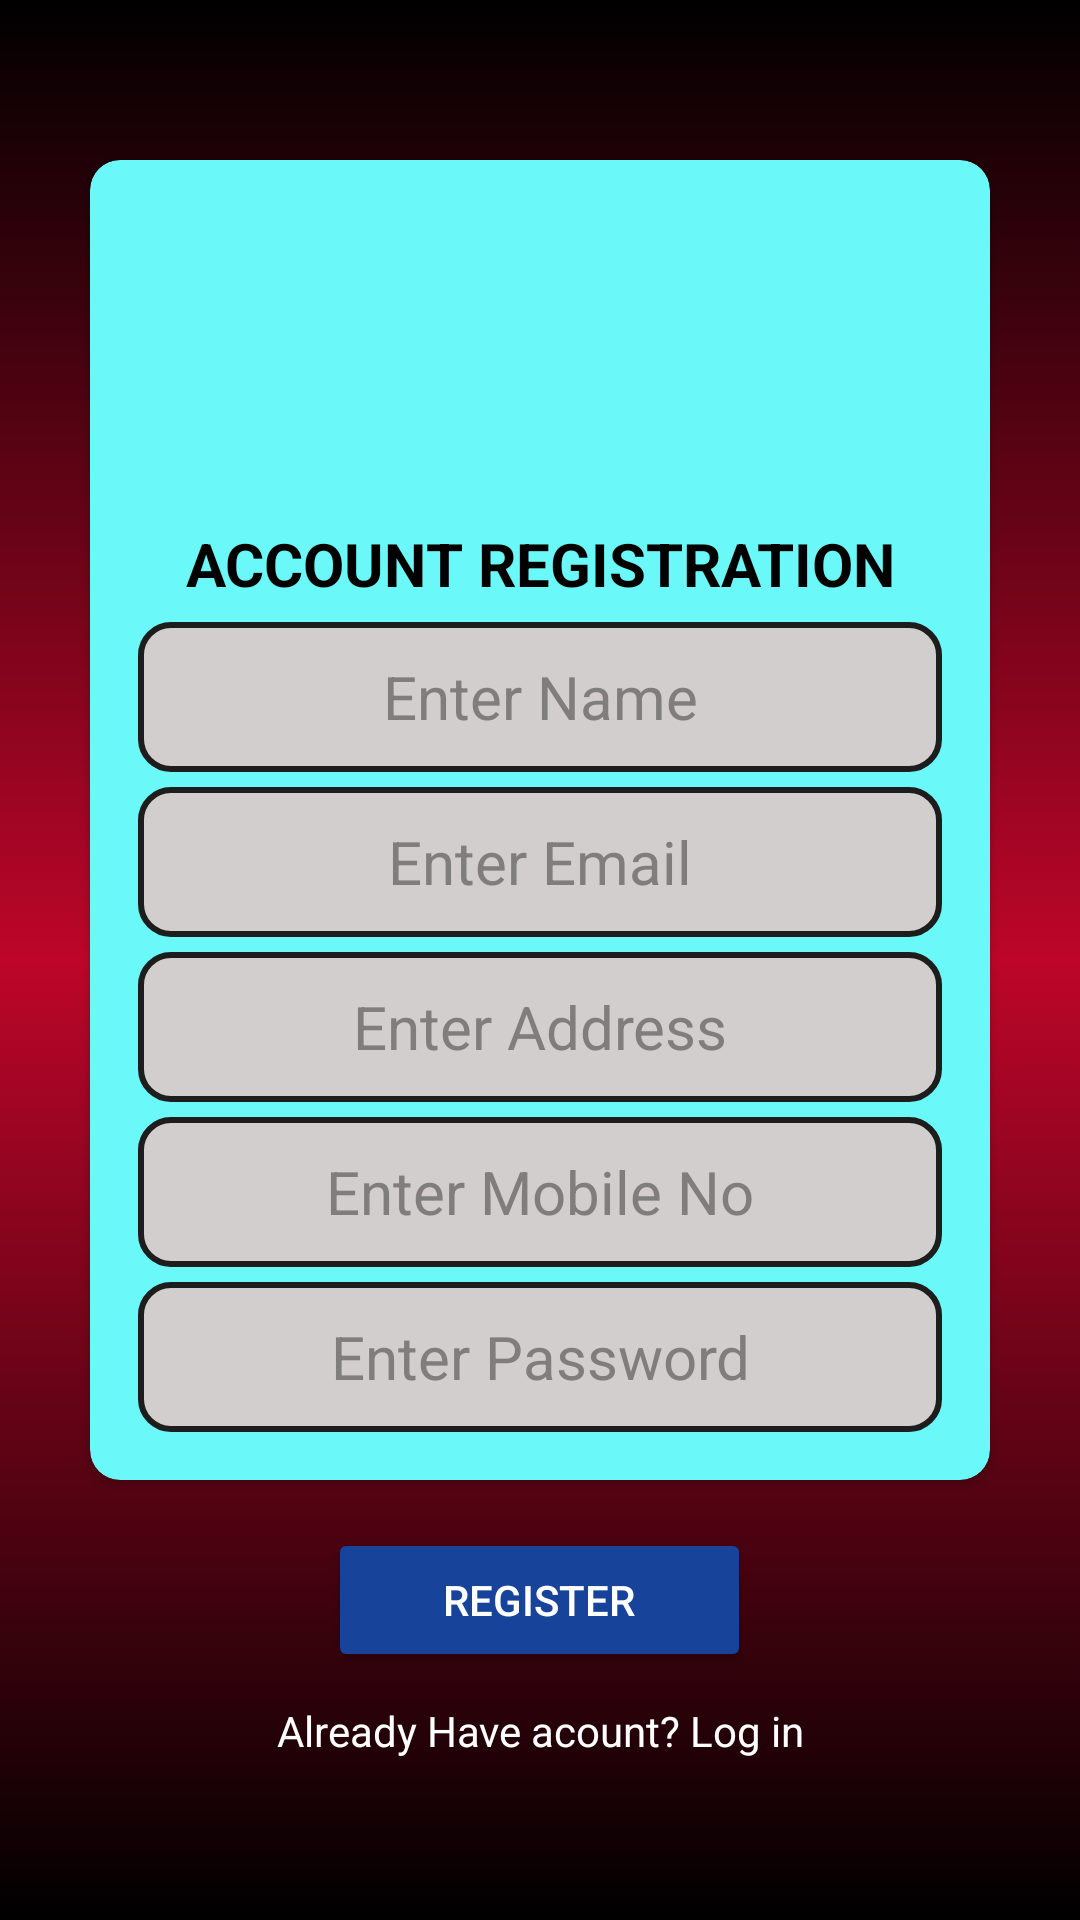

Layout XML and referenced resources for this Android screen:
<!-- AndroidManifest.xml: application theme Theme.RegistrationSql -->
<!-- res/layout/activity_main.xml -->
<?xml version="1.0" encoding="utf-8"?>
<LinearLayout
    xmlns:android="http://schemas.android.com/apk/res/android"
    xmlns:app="http://schemas.android.com/apk/res-auto"
    xmlns:tools="http://schemas.android.com/tools"
    android:id="@+id/main"
    android:layout_width="match_parent"
    android:layout_height="match_parent"
    tools:context=".MainActivity"
    android:gravity="center"
    android:orientation="vertical"
    android:padding="16dp"
    android:background="@drawable/bg">

        <androidx.cardview.widget.CardView
            android:layout_width="300dp"
            android:layout_height="wrap_content"
            android:backgroundTint="#6BF8F8"
            android:elevation="10dp"
            app:cardCornerRadius="10dp">

                <LinearLayout
                    android:layout_width="match_parent"
                    android:layout_height="match_parent"
                    android:orientation="vertical"
                    android:gravity="center"
                    android:padding="16dp">

                        <ImageView
                            android:layout_width="86dp"
                            android:layout_height="105dp"
                            android:src="@drawable/baseline_account_circle_24" />

                        <TextView
                            android:layout_width="match_parent"
                            android:layout_height="wrap_content"
                            android:gravity="center"
                            android:textStyle="bold"
                            android:textSize="20sp"
                            android:textColor="@color/black"
                            android:layout_marginBottom="6dp"
                                android:text="ACCOUNT REGISTRATION"/>

                        <EditText
                            android:id="@+id/et_name"
                            android:layout_width="match_parent"
                            android:layout_height="50dp"
                            android:gravity="center"
                            android:textSize="20sp"
                            android:textColor="@color/black"
                            android:layout_marginBottom="5dp"
                            android:textColorHint="#807D7D"
                            android:background="@drawable/textbg"
                            android:hint="Enter Name" />


                        <EditText
                            android:id="@+id/et_email"
                            android:layout_width="match_parent"
                            android:layout_height="50dp"
                            android:background="@drawable/textbg"
                            android:gravity="center"
                            android:layout_marginBottom="5dp"
                            android:hint="Enter Email"
                            android:textColor="@color/black"
                            android:textColorHint="#807D7D"
                            android:inputType="textEmailAddress"
                            android:textSize="20sp" />

                        <EditText
                            android:id="@+id/et_Address"
                            android:layout_width="match_parent"
                            android:layout_height="50dp"
                            android:gravity="center"
                            android:textSize="20sp"
                            android:layout_marginBottom="5dp"
                            android:textColorHint="#807D7D"
                            android:textColor="@color/black"
                            android:background="@drawable/textbg"
                            android:hint="Enter Address" />


                        <EditText
                            android:id="@+id/et_Phone"
                            android:layout_width="match_parent"
                            android:layout_height="50dp"
                            android:gravity="center"
                            android:textSize="20sp"
                            android:inputType="phone"
                            android:textColor="@color/black"
                            android:layout_marginBottom="5dp"
                            android:textColorHint="#807D7D"
                            android:background="@drawable/textbg"
                            android:hint="Enter Mobile No" />


                        <EditText
                            android:id="@+id/et_password"
                            android:layout_width="match_parent"
                            android:layout_height="50dp"
                            android:gravity="center"
                            android:background="@drawable/textbg"
                            android:textSize="20sp"
                            android:textColor="@color/black"
                            android:hint="Enter Password"
                            android:textColorHint="#807D7D"
                            android:inputType="textPassword" />

                </LinearLayout>


        </androidx.cardview.widget.CardView>


        <Button
            android:id="@+id/btn_register"
            android:layout_width="141dp"
            android:layout_height="wrap_content"
            android:layout_marginTop="16dp"
            android:textColor="@color/white"
            android:backgroundTint="#17439A"

            android:text="Register" />

        <TextView
            android:id="@+id/login_accountTxt"
            android:layout_width="match_parent"
            android:layout_height="wrap_content"
            android:gravity="center"
            android:textColor="@color/white"
            android:layout_marginTop="10dp"
                android:text="Already Have acount? Log in"/>

</LinearLayout>
<!-- resources referenced by this layout -->
<resources>
  <!-- drawable bg (drawable) -->
  <?xml version="1.0" encoding="utf-8"?>
  <shape xmlns:android="http://schemas.android.com/apk/res/android"
      android:shape="rectangle">
      <gradient
          android:startColor="#000000"
          android:centerColor="#BD0629"
          android:endColor="#000000"
          android:angle="90"/>
  
  
  </shape>
  <!-- drawable textbg (drawable) -->
  <?xml version="1.0" encoding="utf-8"?>
  <shape xmlns:android="http://schemas.android.com/apk/res/android"
      android:shape="rectangle">
      <solid
          android:color="#D2CECE"/>
      <stroke
          android:width="2dp"
          android:color="#1D1D1D"
          />
  <corners
      android:radius="10dp"/>
  </shape>
  <style name="Theme.RegistrationSql" parent="Base.Theme.RegistrationSql" />
  <style name="Base.Theme.RegistrationSql" parent="Theme.Material3.DayNight.NoActionBar">
          
          
      </style>
  <!-- not gathered from this repository: default colours our renderer supplied (Android Studio template values) -->
  <color name="black">#FF000000</color>
  <color name="white">#FFFFFFFF</color>
</resources>
